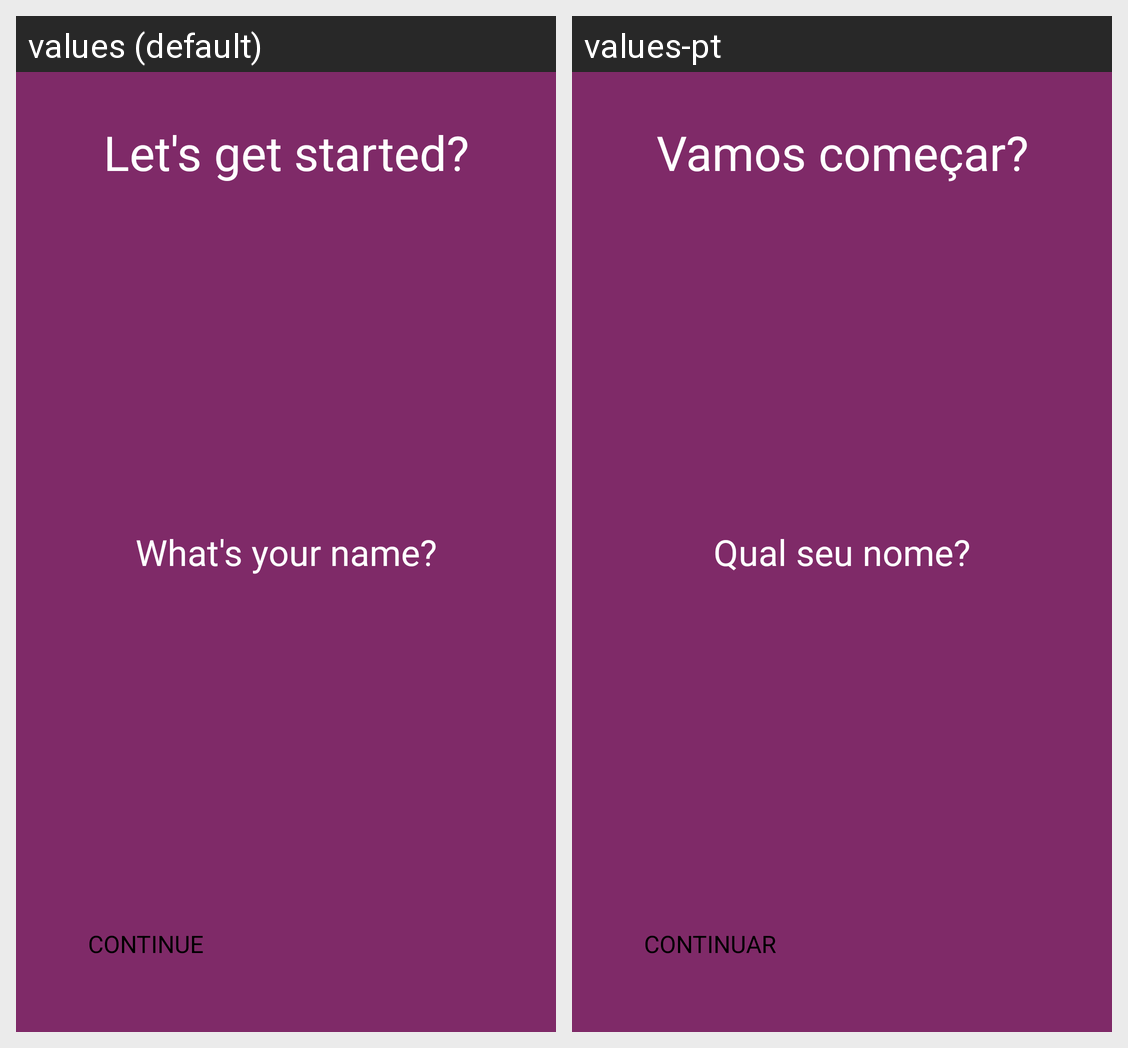

For this localized Android screen grid, give each drawn string resource with its value in every locale shown.
Android screen res/layout/activity_splash.xml rendered under 2 locales, left to right: values (default), values-pt. Device: Nexus 5 (rendered at 1080×1920; each locale shown at half size, 540×960, under a caption strip naming it); theme Theme.Motivation.
Strings drawn on this screen, with the default value and each locale's value (text and hints the layout hard-codes, and strings that could not be matched under every locale, appear in the picture but are not listed):

textStart
  values: Let's get started?
  values-pt: Vamos começar?

editName
  values: What's your name?
  values-pt: Qual seu nome?

buttonSave
  values: Continue
  values-pt: Continuar
